The GitHub repository seaone/todo-bichig-dataset contains a labelled image folder "todo-bichig-dataset" with 28 categories: a init, a med, b init, c init, ch init, d init, e init, i init, l init, m init, n init, n med, ng med, o init, q init, r init, s init, t init, u fin, u init, v init, x init, y init, z init, ö init, ü fin, ü init, š init. Examples follow, each with its label.

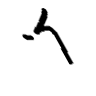
Label: n init

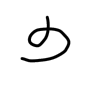
Label: ü fin

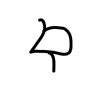
Label: t init

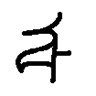
Label: ö init

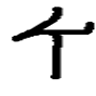
Label: l init

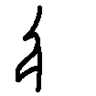
Label: o init
